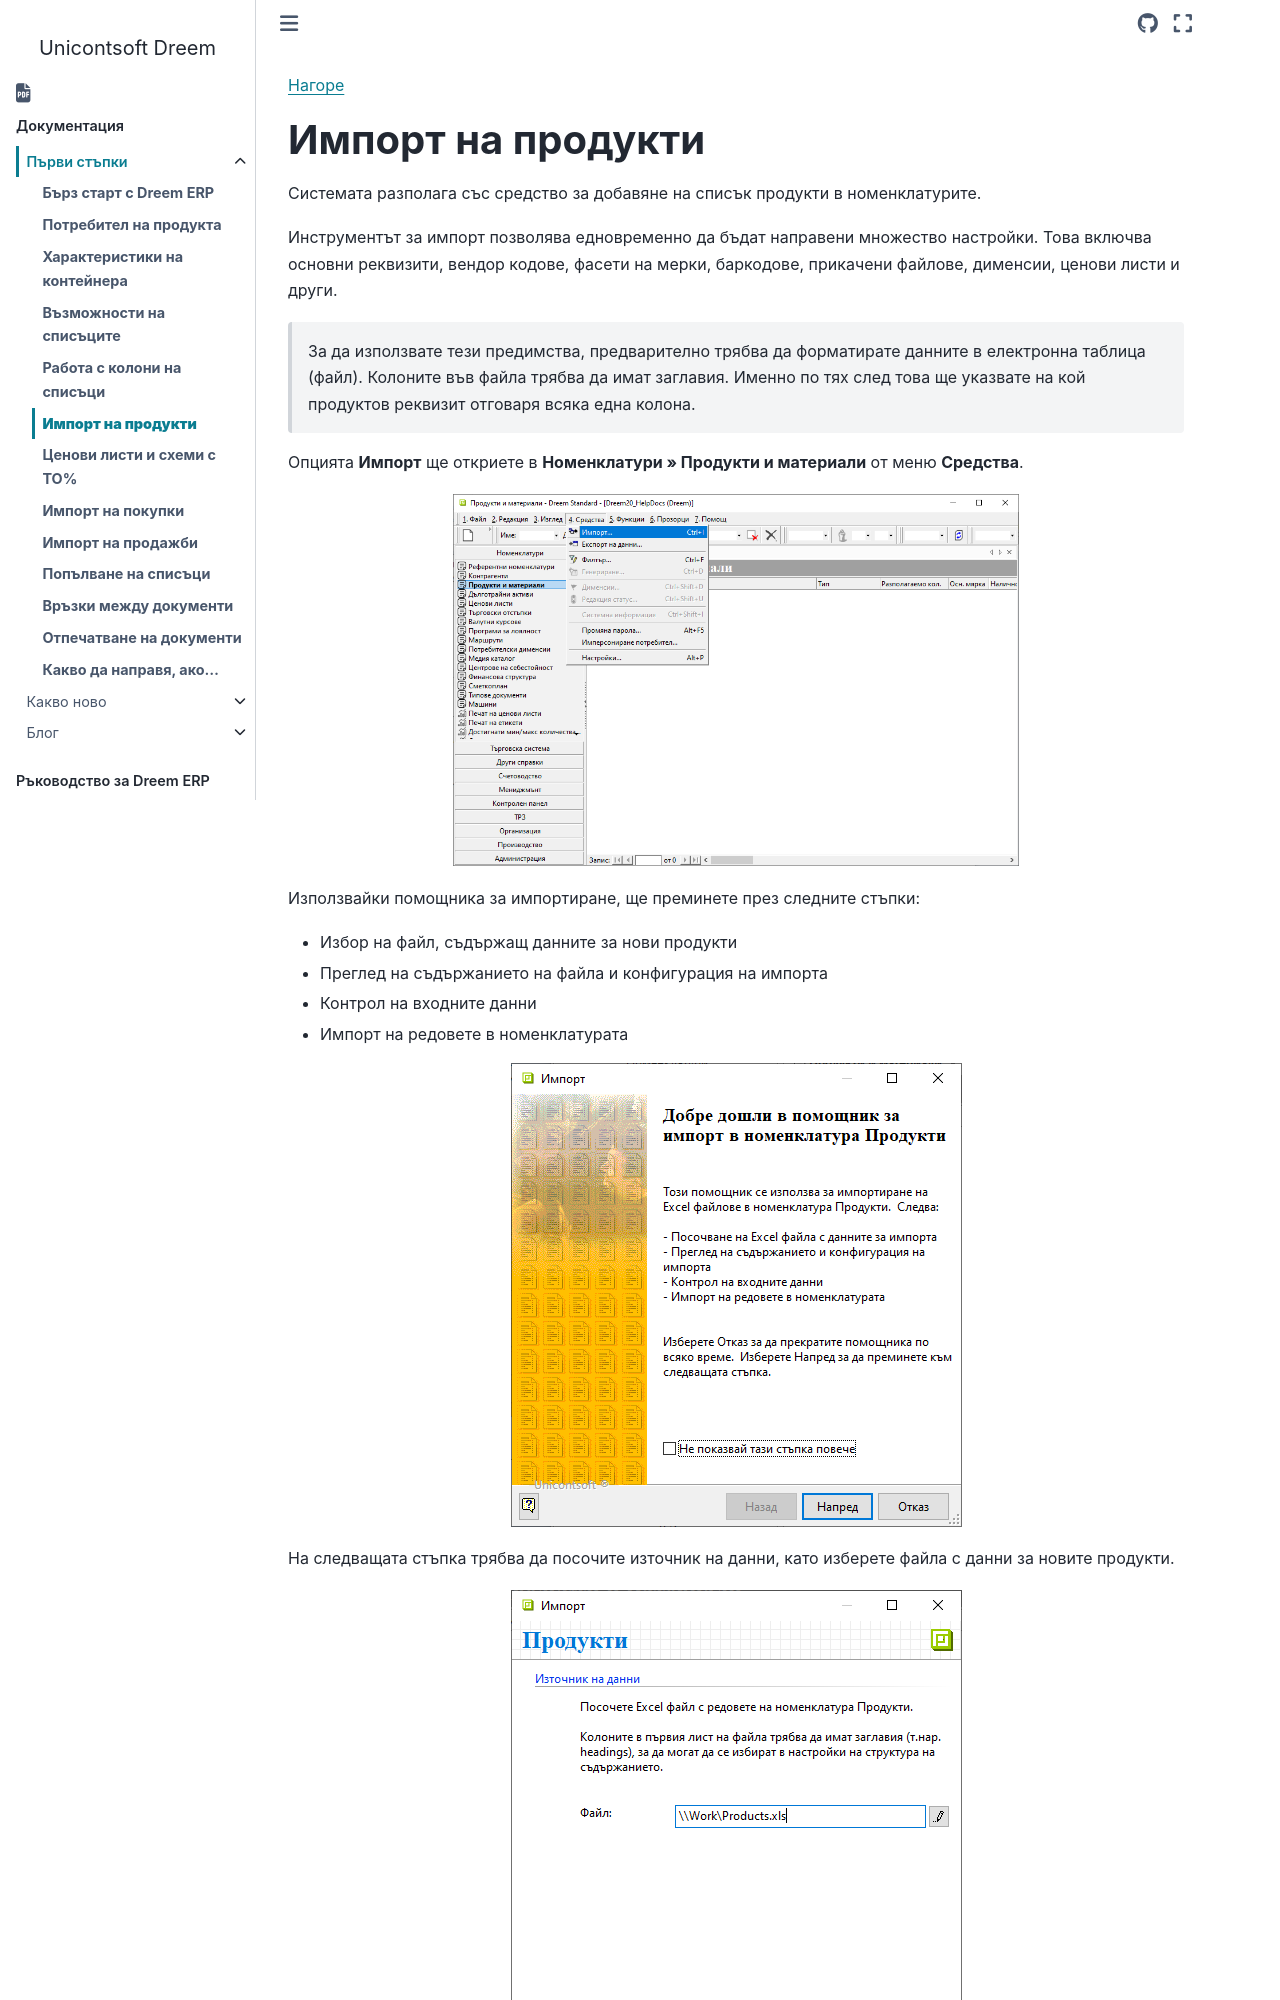

repository: Unicontsoft/unicontsoft.github.io · page: start/005-product-import.html · generator: sphinx

```{only} html
[Нагоре](000-index)
```

# **Импорт на продукти**

Системата разполага със средство за добавяне на списък продукти в номенклатурите.  

Инструментът за импорт позволява едновременно да бъдат направени множество настройки. Това включва основни реквизити, вендор кодове, фасети на мерки, баркодове, прикачени файлове, дименсии, ценови листи и други.  

> За да използвате тези предимства, предварително трябва да форматирате данните в електронна таблица (файл). Колоните във файла трябва да имат заглавия. Именно по тях след това ще указвате на кой продуктов реквизит отговаря всяка една колона.  

Опцията **Импорт** ще откриете в **Номенклатури » Продукти и материали** от меню **Средства**.  

![](905-product-import1.png){ class=align-center w=15cm }

Използвайки помощника за импортиране, ще преминете през следните стъпки:  

- Избор на файл, съдържащ данните за нови продукти  
- Преглед на съдържанието на файла и конфигурация на импорта  
- Контрол на входните данни  
- Импорт на редовете в номенклатурата  

![](905-product-import2.png){ class=align-center }

На следващата стъпка трябва да посочите източник на данни, като изберете файла с данни за новите продукти.  

![](905-product-import3.png){ class=align-center }

Системата ще покаже съдържанието на файла, което ще видите като списък с продукти вляво. Вашата задача е да конфигурирате импорта чрез списъка с реквизити вдясно.  

> Целта е да приравните настройките в двата списъка - *Съдържание на файл* и *Структура*.
